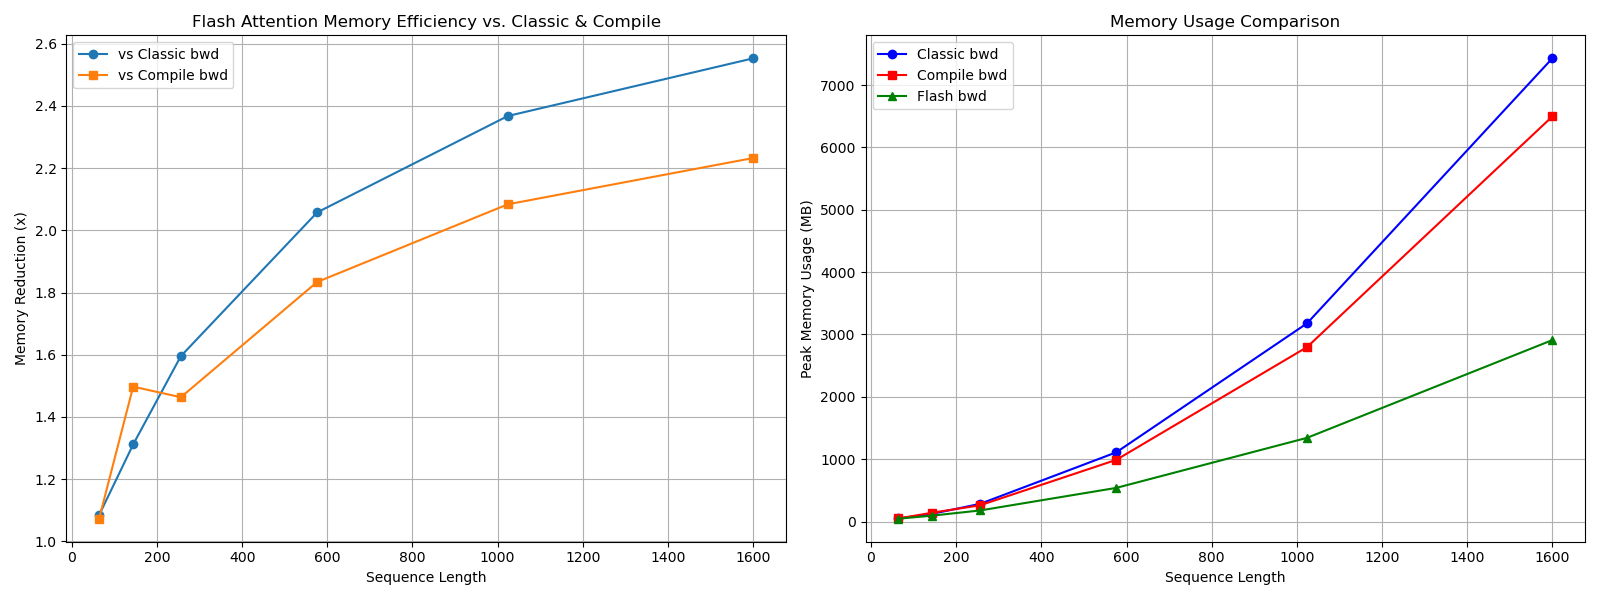

The data file committed next to this chart (first rows):
seq_len, classic bwd memory (MB), compile bwd memory (MB), flash bwd memory (MB), bwd memory reduction vs classic, bwd memory reduction vs compile
64, 49.13, 48.61, 45.31, 1.08, 1.07
144, 124.2, 141.8, 94.67, 1.31, 1.50
256, 283.3, 259.8, 177.5, 1.60, 1.46
576, 1110, 989.5, 539.5, 2.06, 1.83
1024, 3179, 2798, 1342, 2.37, 2.08
1600, 7429, 6496, 2910, 2.55, 2.23
